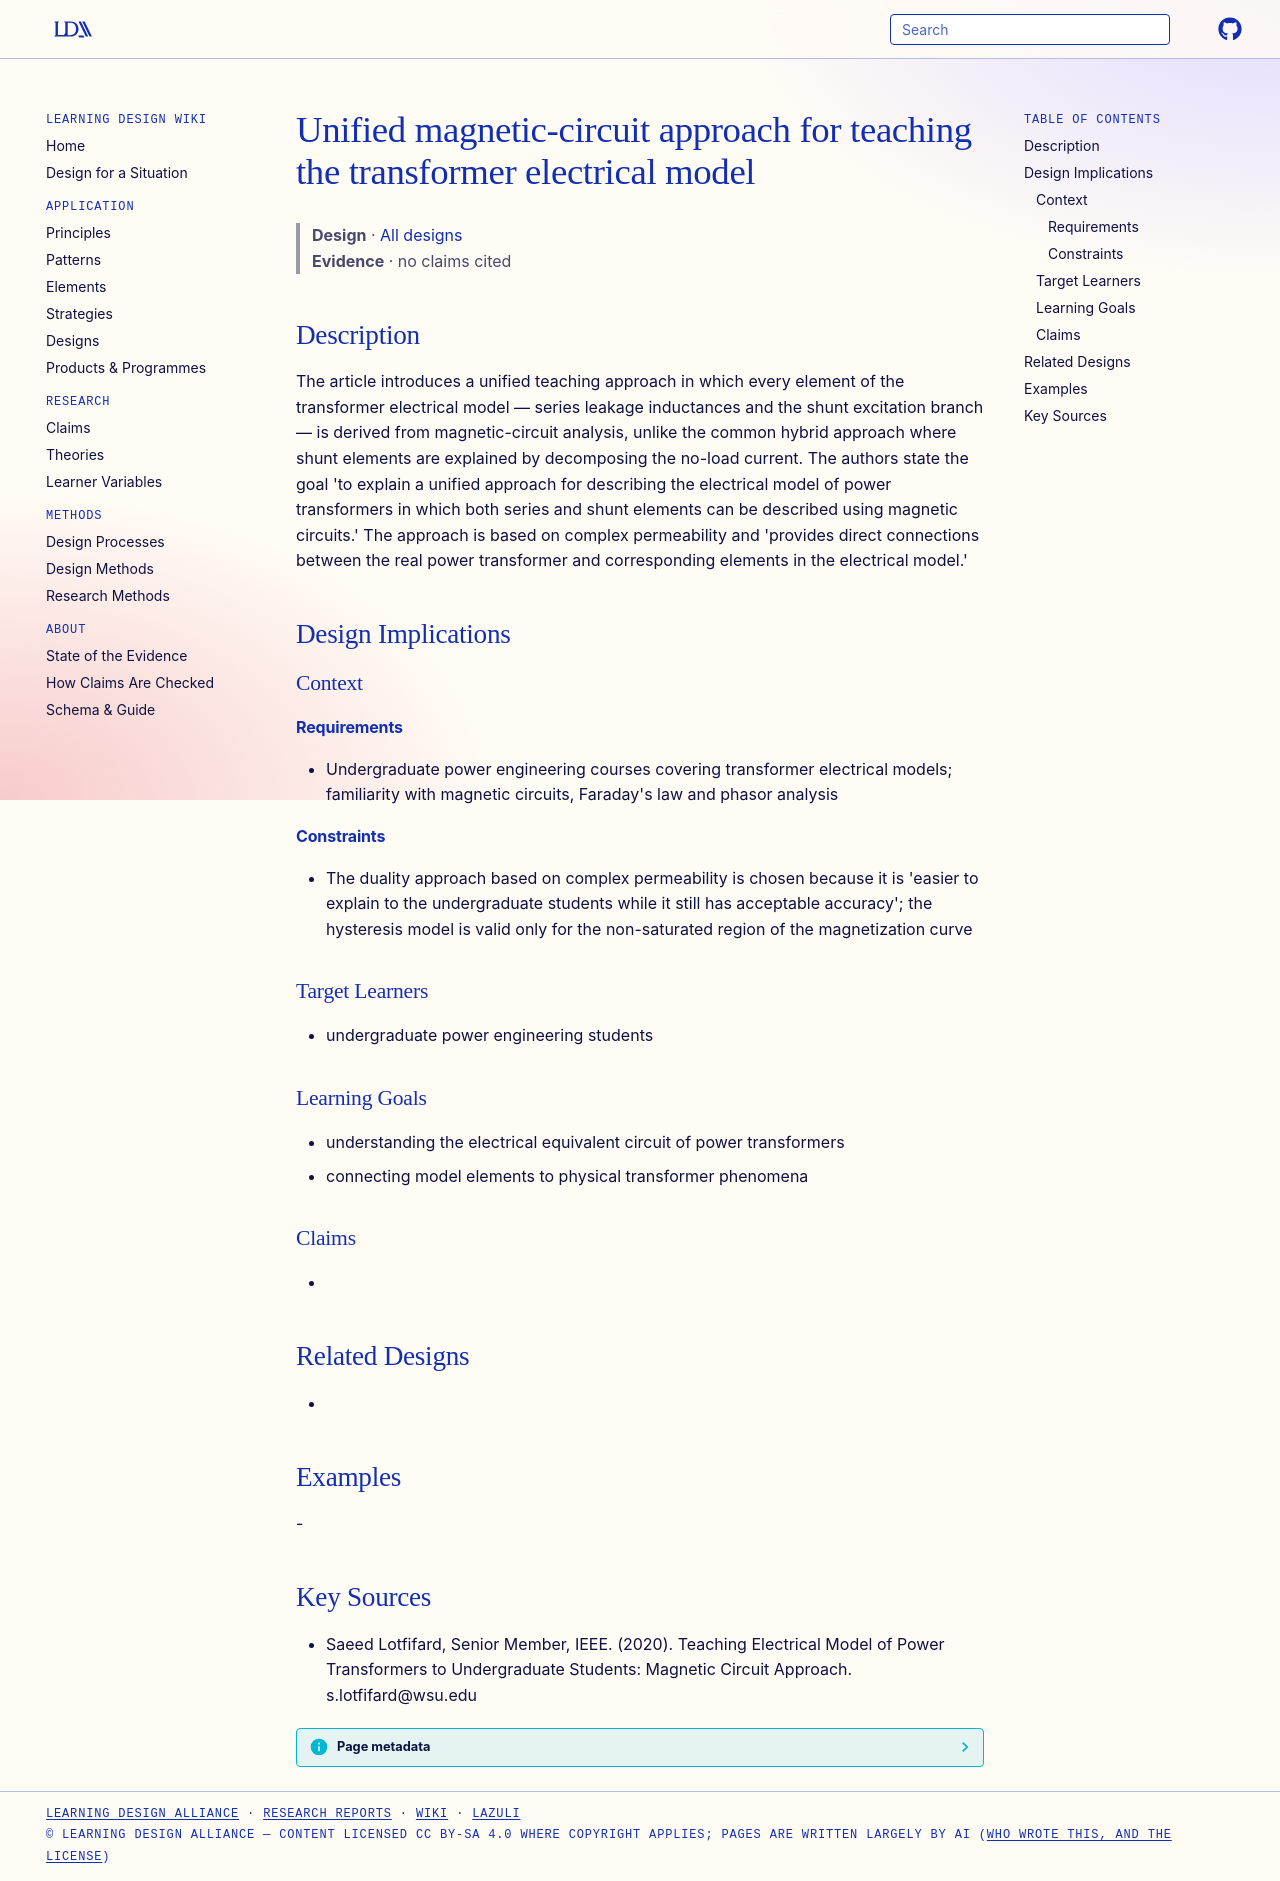

repository: Learning-Design-Alliance/learning-wiki · page: designs/unified-magnetic-circuit-transformer-model-teaching/index.html · generator: mkdocs

---
type: design
id: unified-magnetic-circuit-transformer-model-teaching
title: Unified magnetic-circuit approach for teaching the transformer electrical model
description: The article introduces a unified teaching approach in which every element of the transformer electrical model — series leakage inductances and the shunt excitation branch — is derived from magnetic-circuit analysis, u...
status: review
generated:
  by: "process:settle-candidates"
  at: 2026-11-19
sources:
  - id: saeed-lotfifard-2020
    title: "Saeed Lotfifard, Senior Member, IEEE. (2020). Teaching Electrical Model of Power Transformers to Undergraduate Students: Magnetic Circuit Approach. s.lotfifard@wsu.edu"
    author: Saeed Lotfifard, Senior Member, IEEE
---

# Unified magnetic-circuit approach for teaching the transformer electrical model

> **Design** · [All designs](index.md)
> **Evidence** · no claims cited

## Description
The article introduces a unified teaching approach in which every element of the transformer electrical model — series leakage inductances and the shunt excitation branch — is derived from magnetic-circuit analysis, unlike the common hybrid approach where shunt elements are explained by decomposing the no-load current. The authors state the goal 'to explain a unified approach for describing the electrical model of power transformers in which both series and shunt elements can be described using magnetic circuits.' The approach is based on complex permeability and 'provides direct connections between the real power transformer and corresponding elements in the electrical model.'

## Design Implications

### Context
#### Requirements
- Undergraduate power engineering courses covering transformer electrical models; familiarity with magnetic circuits, Faraday's law and phasor analysis
#### Constraints
- The duality approach based on complex permeability is chosen because it is 'easier to explain to the undergraduate students while it still has acceptable accuracy'; the hysteresis model is valid only for the non-saturated region of the magnetization curve

### Target Learners
- undergraduate power engineering students

### Learning Goals
- understanding the electrical equivalent circuit of power transformers
- connecting model elements to physical transformer phenomena

### Claims
- 

## Related Designs
- 

## Examples
-

## Key Sources
- Saeed Lotfifard, Senior Member, IEEE. (2020). Teaching Electrical Model of Power Transformers to Undergraduate Students: Magnetic Circuit Approach. s.lotfifard@wsu.edu
